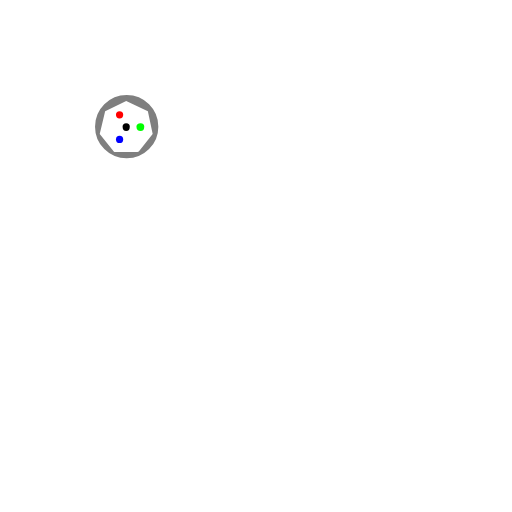
t = 0.00 s
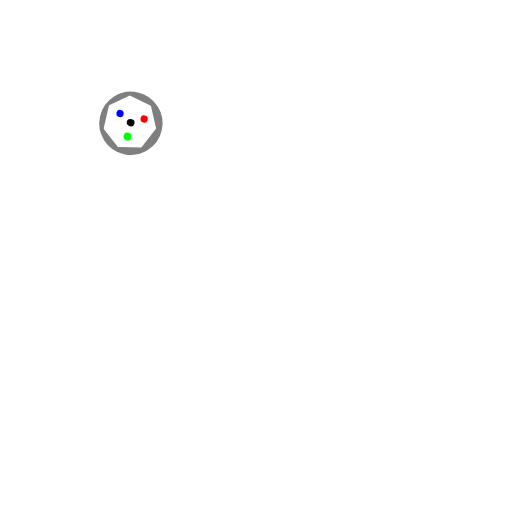
t = 2.50 s
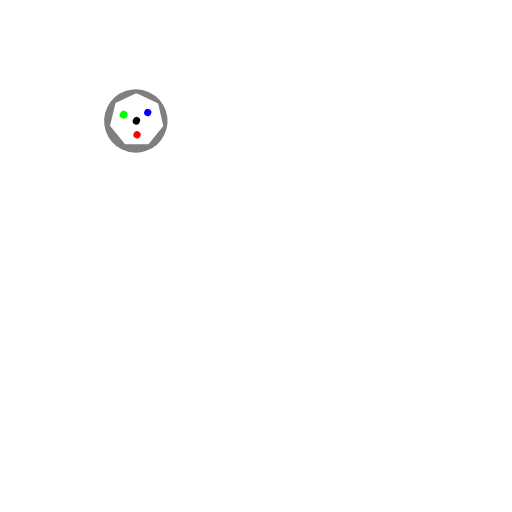
t = 5.00 s
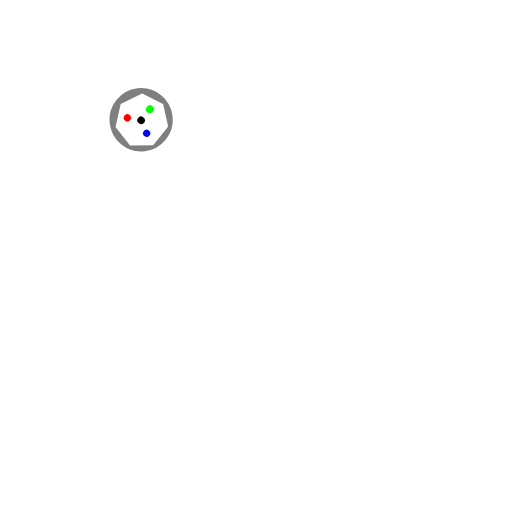
t = 7.50 s

The animated SVG that drew these frames (rendered in a browser with its animation timeline set to each time). Animation: 2 SMIL elements (animateTransform=2); frames cover the first 7.50 s, repeats indefinitely.

<svg id="wendAnim" xmlns="http://www.w3.org/2000/svg" version="1.1" xmlns:xlink="http://www.w3.org/1999/xlink"
    preserveAspectRatio="none" x="0px" y="0px" width="1000px" height="1000px" viewBox="0 0 1000 1000">
    <defs>
        <g id="outerCircle">
            <g id="CIRC02_0_Layer0_0_FILL">
                <path fill="#7F7F7F" stroke="none" d="
    M 74.4 -74.4
    Q 43.6 -105.2 0 -105.2 -43.6 -105.2 -74.4 -74.4 -105.2 -43.6 -105.2 0 -105.2 43.6 -74.4 74.4 -43.6 105.2 0 105.2 43.6 105.2 74.4 74.4 105.2 43.6 105.2 0 105.2 -43.6 74.4 -74.4
    M 86.4 24.25
    Q 86.35 24.4 86.3 24.55
    L 40.2 82.2
    Q 37.95 83.35 35.7 84.4
    L -40.5 84.4
    Q -41.4 84 -42.25 83.6
    L -89.6 24.4 -71.6 -51.6 -1.6 -85.6 70.4 -51.6 86.4 24.25 Z" />

                <path fill="#000000" stroke="none" d="
    M -13.6 0.4
    Q -13.6 14.4 -1.6 14.4 10.4 14.4 10.4 0.4 10.4 -11.6 -1.6 -11.6 -13.6 -11.6 -13.6 0.4 Z" />

                <path fill="#0000FF" stroke="none" d="
    M -23.6 30.4
    Q -35.6 30.4 -35.6 42.4 -35.6 54.4 -23.6 54.4 -11.6 54.4 -11.6 42.4 -11.6 30.4 -23.6 30.4 Z" />

                <path fill="#FF0000" stroke="none" d="
    M -35.6 -39.6
    Q -35.6 -27.6 -23.6 -27.6 -11.6 -27.6 -11.6 -39.6 -11.6 -51.6 -23.6 -51.6 -35.6 -51.6 -35.6 -39.6 Z" />

                <path fill="#00FF00" stroke="none" d="
    M 46.4 14.4
    Q 58.4 14.4 58.4 0.4 58.4 -11.6 46.4 -11.6 32.4 -11.6 32.4 0.4 32.4 14.4 46.4 14.4 Z" />
                
                <animateTransform attributeName="transform" type="rotate" begin="0s" dur="10s" values="
                0 0 0;
                360 0 0" repeatCount="indefinite" />
            </g>

            <path id="circlesForSvgAnim_0_Layer0_0_1_STROKES" stroke="#000000" stroke-width="0.1" stroke-linejoin="round"
                stroke-linecap="round" fill="none"
                d="
    M 392.95 0
    Q 392.95 162.75 277.85 277.85 162.75 392.95 0 392.95 -162.75 392.95 -277.85 277.85 -392.95 162.75 -392.95 0 -392.95 -162.75 -277.85 -277.85 -162.75 -392.95 0 -392.95 162.75 -392.95 277.85 -277.85 392.95 -162.75 392.95 0 Z" />
                
        </g>
    </defs>

    <g 
    transform="matrix( 0.6181488037109375, 0, 0, 0.6181488037109375, 250,250)">
        <g transform="matrix( 1, 0, 0, 1, 0,265.95) ">
            <g transform="matrix( 0.950775146484375, 0, 0, 0.950775146484375, -4.15,-4.15) ">
                <use xlink:href="#CIRC02_0_Layer0_0_FILL" />
            </g>
                
            <animateTransform attributeName="transform" type="rotate" begin="0s" dur="70s" values="
            0 50 50;
            360 50 50" repeatCount="indefinite" />
        </g>
    </g>
</svg>